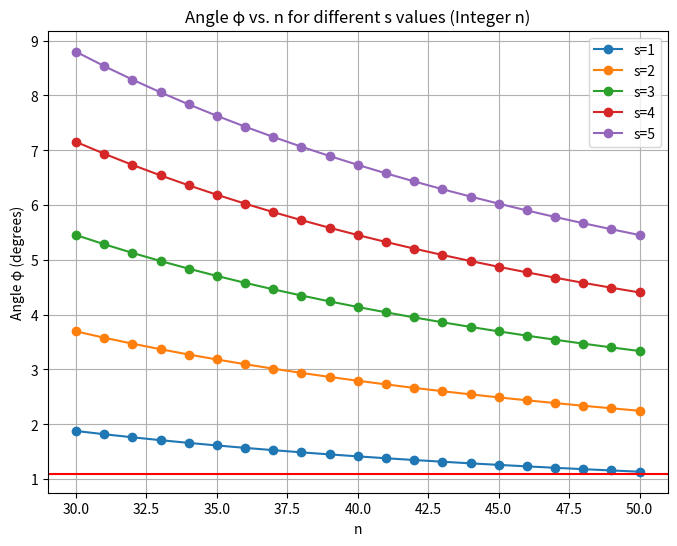

Source code (Python):
import numpy as np
import matplotlib.pyplot as plt

n_values = np.arange(30, 51, 1)  

def compute_phi(n, s):
    numerator = 2*n**2+2*n*s
    denominator = 2*n**2+2*n*s+s**2
    return np.arccos(numerator / denominator)

s_values = range(1, 6)

plt.figure(figsize=(8, 6))

for s in s_values:
    phi_values = compute_phi(n_values, s)
    plt.plot(n_values, np.degrees(phi_values), marker='o', linestyle='-', label=f's={s}')

plt.xlabel('n')
plt.ylabel('Angle φ (degrees)')
plt.title('Angle φ vs. n for different s values (Integer n)')
plt.axhline(y=1.1, color='r', linestyle = '-')
plt.legend()
plt.grid(True)

plt.show()
